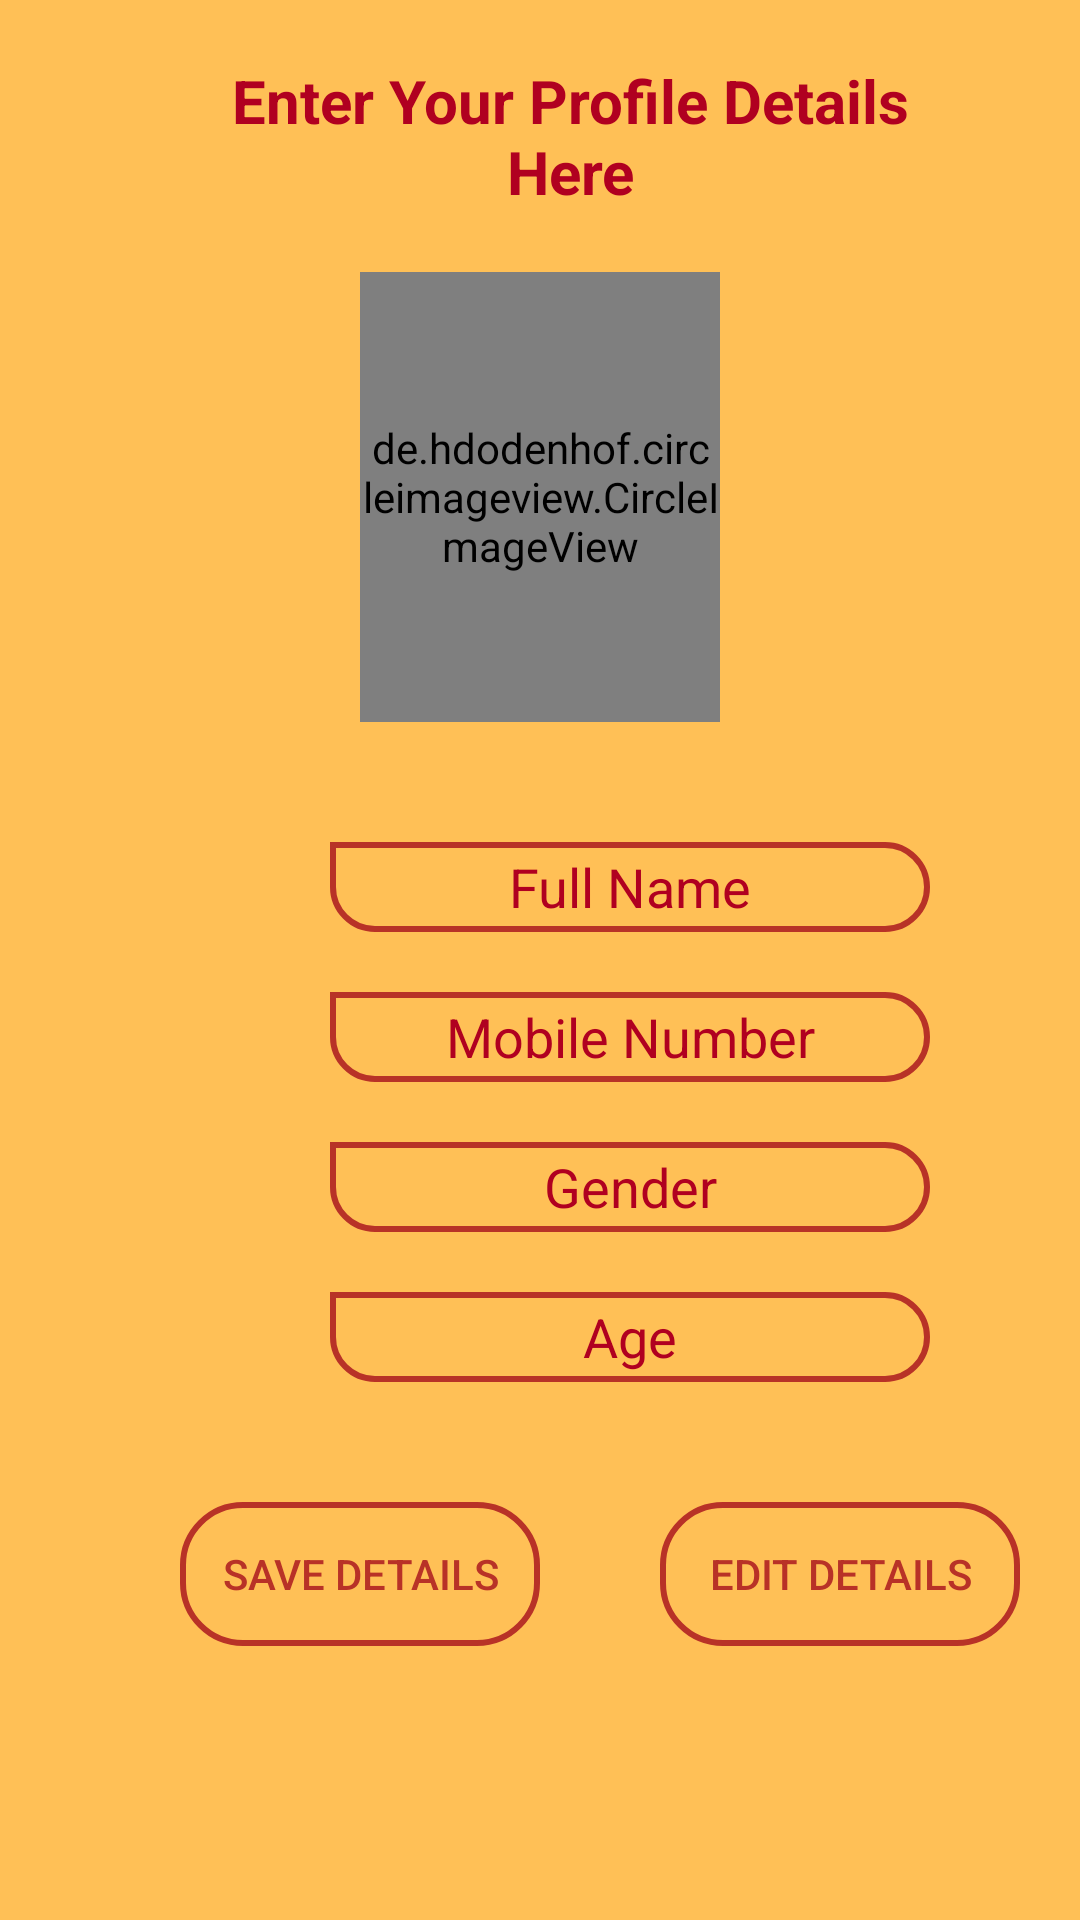

Here is an Android app screen rendered from its layout file. Give the layout XML and the strings, colors and styles it references.
<!-- AndroidManifest.xml: application theme AppTheme -->
<!-- res/layout/activity_user_profile.xml -->
<?xml version="1.0" encoding="utf-8"?>
<ScrollView xmlns:android="http://schemas.android.com/apk/res/android"
    xmlns:app="http://schemas.android.com/apk/res-auto"
    xmlns:tools="http://schemas.android.com/tools"
    android:layout_width="match_parent"
    android:layout_height="match_parent"
    tools:context=".UserProfile"
    android:background="@color/yellowbg">

    <RelativeLayout
        android:layout_width="match_parent"
        android:layout_height="match_parent"
        android:id="@+id/mainrel"
    >
    <RelativeLayout
        android:layout_width="wrap_content"
        android:layout_height="wrap_content"
        android:id="@+id/relprof1"
        >
    <TextView
        android:layout_width="wrap_content"
        android:layout_height="wrap_content"
        android:text="Enter Your Profile Details Here"
        android:textColor="@color/gradStart"
        android:textStyle="bold"
        android:textSize="20dp"
        android:textAlignment="center"
        android:layout_marginLeft="70dp"
        android:layout_marginRight="50dp"
        android:layout_marginTop="20dp"
        />
    </RelativeLayout>

        <RelativeLayout
            android:layout_width="wrap_content"
            android:layout_height="wrap_content"
            android:id="@+id/relprof2"
            android:layout_below="@+id/relprof1"
            android:layout_marginTop="20dp">

            <de.hdodenhof.circleimageview.CircleImageView
                android:id="@+id/profilePic"
                android:layout_width="150dp"
                android:layout_height="150dp"
                android:layout_centerHorizontal="true"
                android:layout_marginLeft="120dp"
                android:layout_marginRight="120dp"
                app:civ_border_width="2dp"
                app:civ_border_color="#333945"
                android:src="@drawable/profilepic" />
            <ProgressBar
                android:visibility="gone"
                android:layout_width="wrap_content"
                android:layout_height="wrap_content"
                android:layout_centerHorizontal="true"
                android:layout_centerVertical="true"
                android:id="@+id/profprog1"
                />
        </RelativeLayout>
    <LinearLayout
        android:layout_marginTop="20dp"
        android:layout_width="wrap_content"
        android:layout_height="wrap_content"
        android:id="@+id/linprof1"
        android:orientation="vertical"
        android:layout_below="@+id/relprof2"
        android:layout_marginLeft="20dp"
        android:layout_marginRight="20dp">
        <EditText
            android:layout_width="200dp"
            android:layout_height="30dp"
            android:hint="Full Name"
            android:background="@drawable/et_bg"
            android:textColor="@color/gradStart"
            android:textAlignment="center"
            android:layout_marginTop="20dp"
            android:layout_marginLeft="90dp"
            android:layout_marginRight="70dp"
            android:textColorHint="@color/gradStart"
            android:id="@+id/name"
            />

        <EditText
            android:id="@+id/contact"
            android:layout_width="200dp"
            android:layout_height="30dp"
            android:layout_marginLeft="90dp"
            android:layout_marginRight="70dp"
            android:layout_marginTop="20dp"
            android:background="@drawable/et_bg"
            android:duplicateParentState="false"
            android:editable="true"
            android:hint="Mobile Number"
            android:inputType="number"
            android:maxLength="10"
            android:textAlignment="center"
            android:textColor="@color/gradStart"
            android:textColorHint="@color/gradStart" />
        <EditText
            android:layout_width="200dp"
            android:layout_height="30dp"
            android:hint="Gender"
            android:background="@drawable/et_bg"
            android:textColor="@color/gradStart"
            android:textAlignment="center"
            android:layout_marginTop="20dp"
            android:layout_marginLeft="90dp"
            android:layout_marginRight="70dp"
            android:textColorHint="@color/gradStart"
            android:id="@+id/gender"
            />
        <EditText
            android:layout_width="200dp"
            android:layout_height="30dp"
            android:hint="Age"
            android:background="@drawable/et_bg"
            android:textColor="@color/gradStart"
            android:textAlignment="center"
            android:layout_marginTop="20dp"
            android:layout_marginLeft="90dp"
            android:layout_marginRight="70dp"
            android:textColorHint="@color/gradStart"
            android:id="@+id/age"
            android:maxLength="3"
            />

    </LinearLayout>
    <LinearLayout
        android:layout_width="wrap_content"
        android:layout_height="wrap_content"
        android:orientation="horizontal"
        android:id="@+id/linprof2"
        android:layout_below="@+id/linprof1"
        android:layout_marginLeft="20dp"
        android:layout_marginRight="20dp"
        android:layout_marginTop="40dp">
        <Button
            android:layout_width="150dp"
            android:layout_height="wrap_content"
            android:id="@+id/profbutton1"
            android:text="Save Details"
            android:textColor="@color/colorAccent"
            android:background="@drawable/btn_bg"
            android:layout_weight="1"
            android:layout_marginLeft="40dp"
            android:textAlignment="center"

            />
        <Button
            android:layout_width="150dp"
            android:layout_height="wrap_content"
            android:id="@+id/profbutton2"
            android:text="Edit Details"
            android:textColor="@color/colorAccent"
            android:background="@drawable/btn_bg"
            android:layout_weight="1"
            android:layout_marginLeft="40dp"
            android:textAlignment="center"
            android:enabled="false"
            />

    </LinearLayout>
    </RelativeLayout>

</ScrollView>
<!-- resources referenced by this layout -->
<resources>
  <color name="colorAccent">#B83227</color>
  <color name="gradStart">#B00020</color>
  <color name="yellowbg">	#FFC056</color>
  <!-- drawable btn_bg (drawable-hdpi) -->
  <shape xmlns:android="http://schemas.android.com/apk/res/android"
      android:shape="rectangle"
      >
      <corners
          android:bottomLeftRadius="20dp"
          android:bottomRightRadius="20dp"
          android:topLeftRadius="20dp"
          android:topRightRadius="20dp"/>
      <stroke
          android:width="2dp"
          android:color="@color/colorAccent"
          />
  
  
  
  </shape>
  <!-- drawable et_bg (drawable-hdpi) -->
  <shape xmlns:android="http://schemas.android.com/apk/res/android"
      android:shape="rectangle"
      >
      <corners
          android:bottomLeftRadius="20dp"
          android:bottomRightRadius="20dp"
          android:topLeftRadius="0dp"
          android:topRightRadius="20dp"/>
      <stroke
          android:width="2dp"
          android:color="@color/colorAccent"
          />
  
  
  
  </shape>
  <style name="AppTheme" parent="Theme.AppCompat.Light.DarkActionBar">
          
          <item name="colorPrimary">@color/gradStop</item>
          <item name="colorPrimaryDark">@color/gradStart</item>
          <item name="colorAccent">@color/colorAccent</item>
      </style>
  <color name="gradStop">#FF3E4D</color>
</resources>
